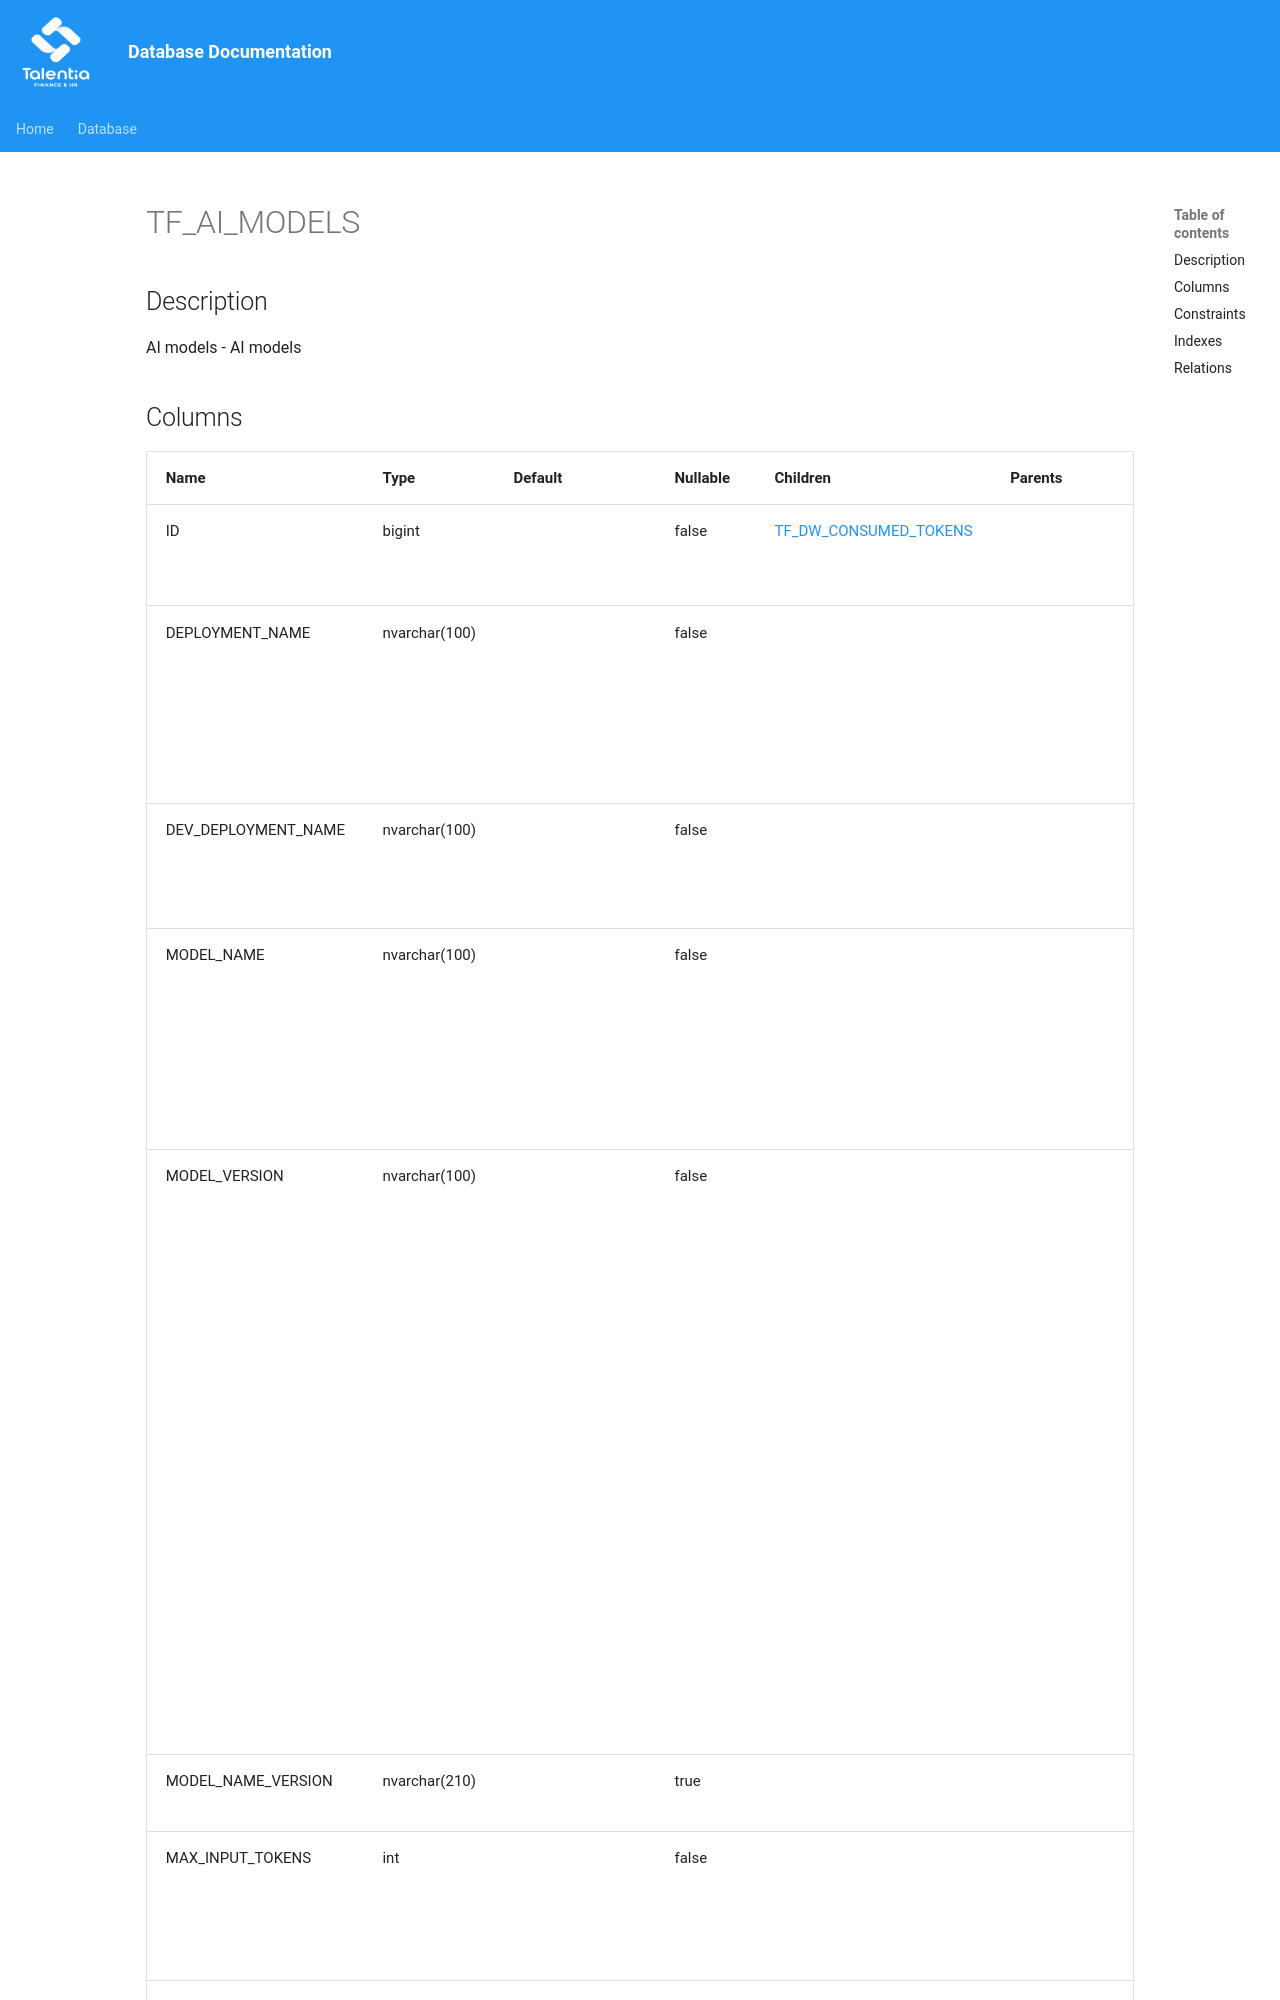

repository: giovanniporcelli/documentazione-db · page: schema/TF_AI_MODELS/index.html · generator: mkdocs

# TF_AI_MODELS

## Description

AI models - AI models  


## Columns

| Name | Type | Default | Nullable | Children | Parents | Comment |
| ---- | ---- | ------- | -------- | -------- | ------- | ------- |
| ID | bigint |  | false | [TF_DW_CONSUMED_TOKENS](TF_DW_CONSUMED_TOKENS.md) |  | Indicates the unique identifier |
| DEPLOYMENT_NAME | nvarchar(100) |  | false |  |  | Name of the deployment. This is the name that will be used when calling the service. |
| DEV_DEPLOYMENT_NAME | nvarchar(100) |  | false |  |  | Name of the deployment when used in development.  |
| MODEL_NAME | nvarchar(100) |  | false |  |  | This is the model the deployment descend from. For example, Chat GPT 3.5 Turbo. |
| MODEL_VERSION | nvarchar(100) |  | false |  |  | Version of the deployed model. This might not reflect the real model version, for those deployed models with an Auto Update option selected. In such cases, on specific model versions retired, the Open AI service issuer might update the version automatically. |
| MODEL_NAME_VERSION | nvarchar(210) |  | true |  |  | Model Name Version |
| MAX_INPUT_TOKENS | int |  | false |  |  | Max Input Tokens including System and User Prompt. |
| MAX_OUTPUT_TOKENS | int |  | false |  |  | Max Tokens that the completion using this model can return to the user.
